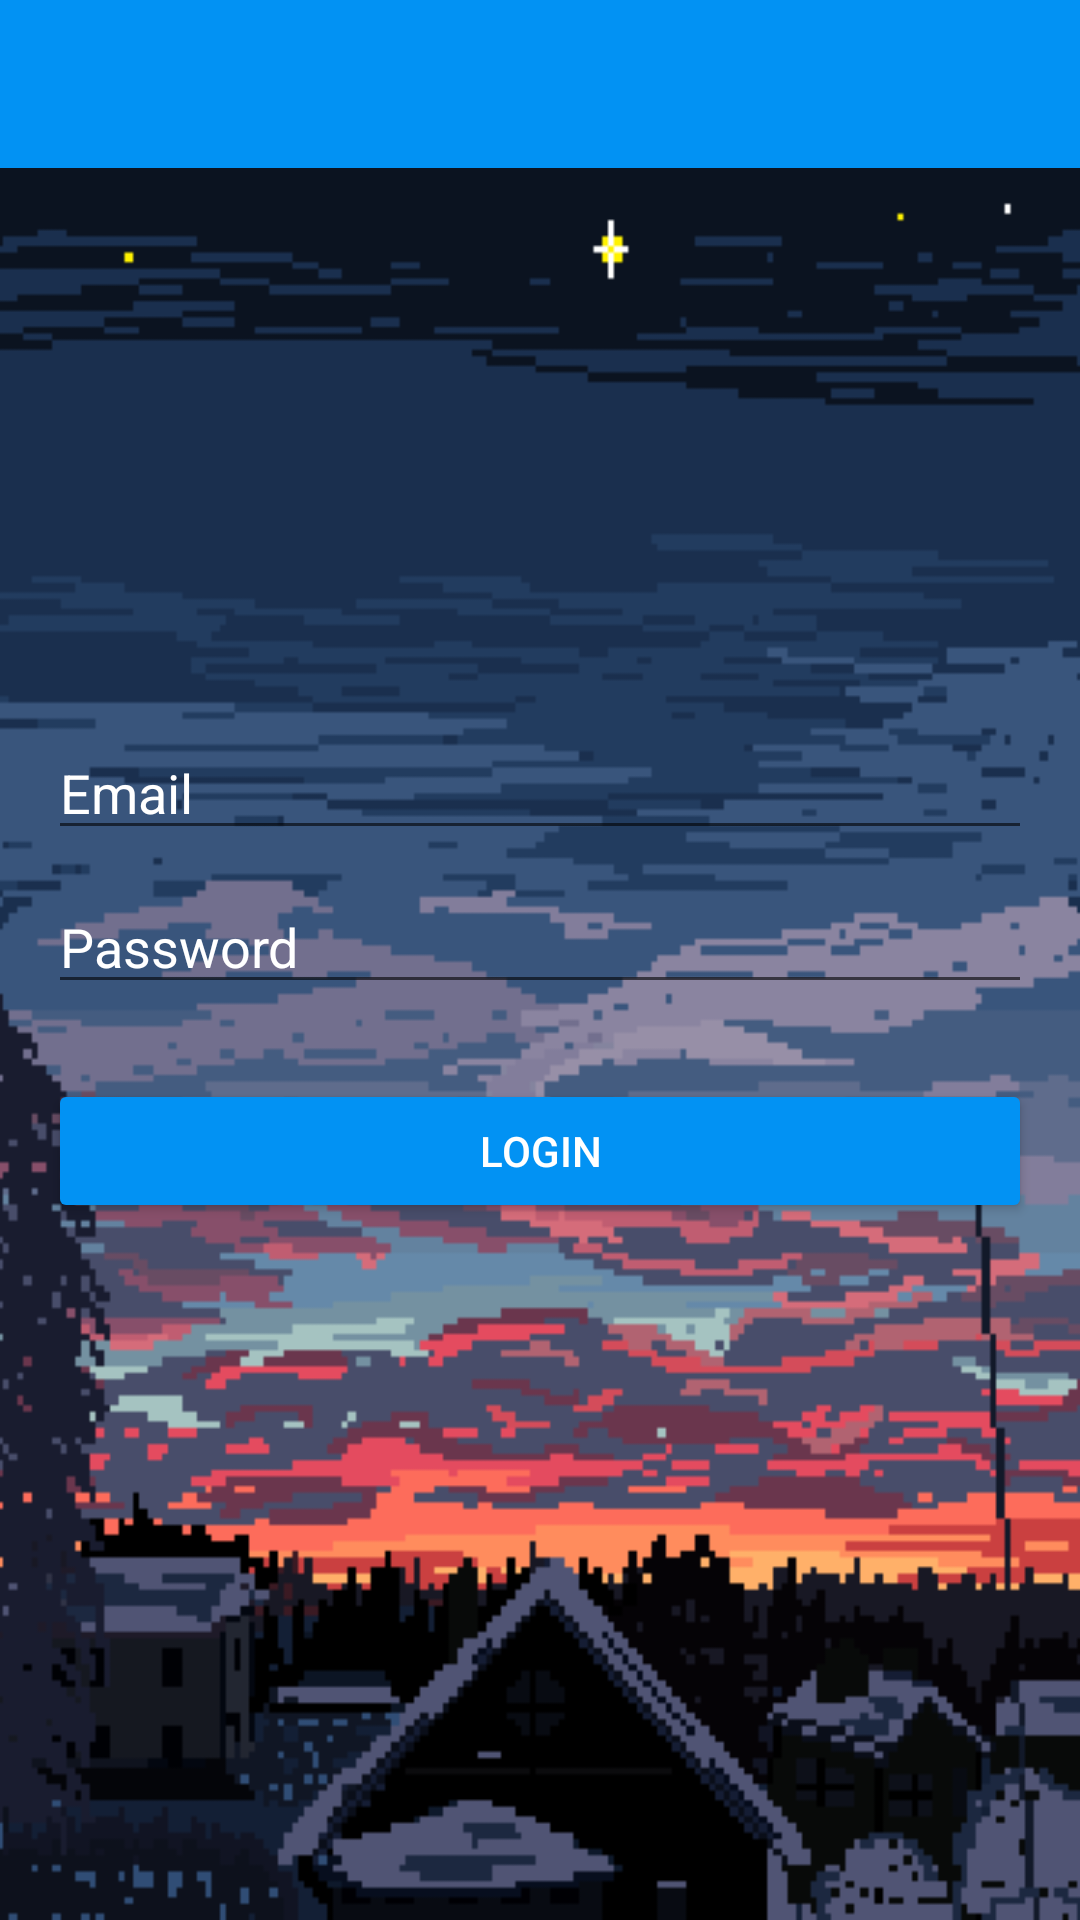

Produce the Android XML layout that renders to this screen, including the resource entries it uses.
<!-- AndroidManifest.xml: application theme Theme.Chatter -->
<!-- res/layout/activity_login.xml -->
<?xml version="1.0" encoding="utf-8"?>
<RelativeLayout xmlns:android="http://schemas.android.com/apk/res/android"
    xmlns:app="http://schemas.android.com/apk/res-auto"
    xmlns:tools="http://schemas.android.com/tools"
    android:layout_width="match_parent"
    android:layout_height="match_parent"
    android:background="@drawable/login"
    tools:context=".RegisterActivity">

    <com.google.android.material.appbar.AppBarLayout
        android:layout_width="match_parent"
        android:layout_height="wrap_content"
        android:background="@color/colorAccent"
        android:theme="@style/Theme.Chatter.AppBarOverlay">

        <androidx.appcompat.widget.Toolbar
            android:id="@+id/toolbar_login"
            android:layout_width="match_parent"
            android:layout_height="wrap_content"
            android:background="@color/colorAccent"
            app:popupTheme="@style/Theme.Chatter.PopupOverlay">


        </androidx.appcompat.widget.Toolbar>


    </com.google.android.material.appbar.AppBarLayout>

    <LinearLayout
        android:layout_width="match_parent"
        android:layout_height="wrap_content"
        android:gravity="center_horizontal"
        android:orientation="vertical"
        android:padding="16dp"
        android:layout_centerInParent="true">

        <EditText
            android:hint="Email"
            android:id="@+id/email_login"
            android:layout_width="match_parent"
            android:layout_height="wrap_content"
            android:inputType="textEmailAddress"
            android:layout_marginTop="10dp"
            android:textColor="@android:color/white"
            android:textColorHint="@android:color/white"
            />
        <EditText
            android:hint="Password"
            android:id="@+id/password_login"
            android:layout_width="match_parent"
            android:layout_height="wrap_content"
            android:inputType="textPassword"
            android:layout_marginTop="10dp"
            android:textColor="@android:color/white"
            android:textColorHint="@android:color/white"
            />

        <Button
            android:text="Login"
            android:id="@+id/login_button"
            android:layout_width="match_parent"
            android:layout_height="wrap_content"
            android:layout_marginTop="25dp"
            android:textColor="@color/white"
            android:backgroundTint="@color/colorAccent"/>
    </LinearLayout>
</RelativeLayout>
<!-- resources referenced by this layout -->
<resources>
  <color name="colorAccent">#0292F3</color>
  <color name="white">#FFFFFFFF</color>
  <!-- drawable login: png bitmap (drawable, 12217 bytes) -->
  <style name="Theme.Chatter.AppBarOverlay" parent="ThemeOverlay.AppCompat.Dark.ActionBar" />
  <style name="Theme.Chatter.PopupOverlay" parent="ThemeOverlay.AppCompat.Light" />
  <style name="Theme.Chatter" parent="Theme.MaterialComponents.DayNight.NoActionBar">
          
  
          <item name="colorPrimary">@color/colorPrimary</item>
          <item name="colorPrimaryVariant">@color/colorPrimaryVariant</item>
          <item name="colorOnPrimary">@color/white</item>
  
          <item name="colorSecondary">@color/colorAccent</item>
          <item name="colorSecondaryVariant">@color/colorAccentVariant</item>
          <item name="colorOnSecondary">@color/black</item>
          <item name="android:buttonTint">@color/colorAccent</item>
  
          
          <item name="windowActionBar">false</item>
          <item name="windowNoTitle">true</item>
          <item name="android:statusBarColor" tools:targetApi="l">?attr/colorPrimaryVariant</item>
          
      </style>
  <color name="colorPrimary">#FEFEFE</color>
  <color name="colorPrimaryVariant">#B4DAFF</color>
  <color name="colorAccentVariant">#FC81FFFF</color>
  <color name="black">#FF000000</color>
</resources>
